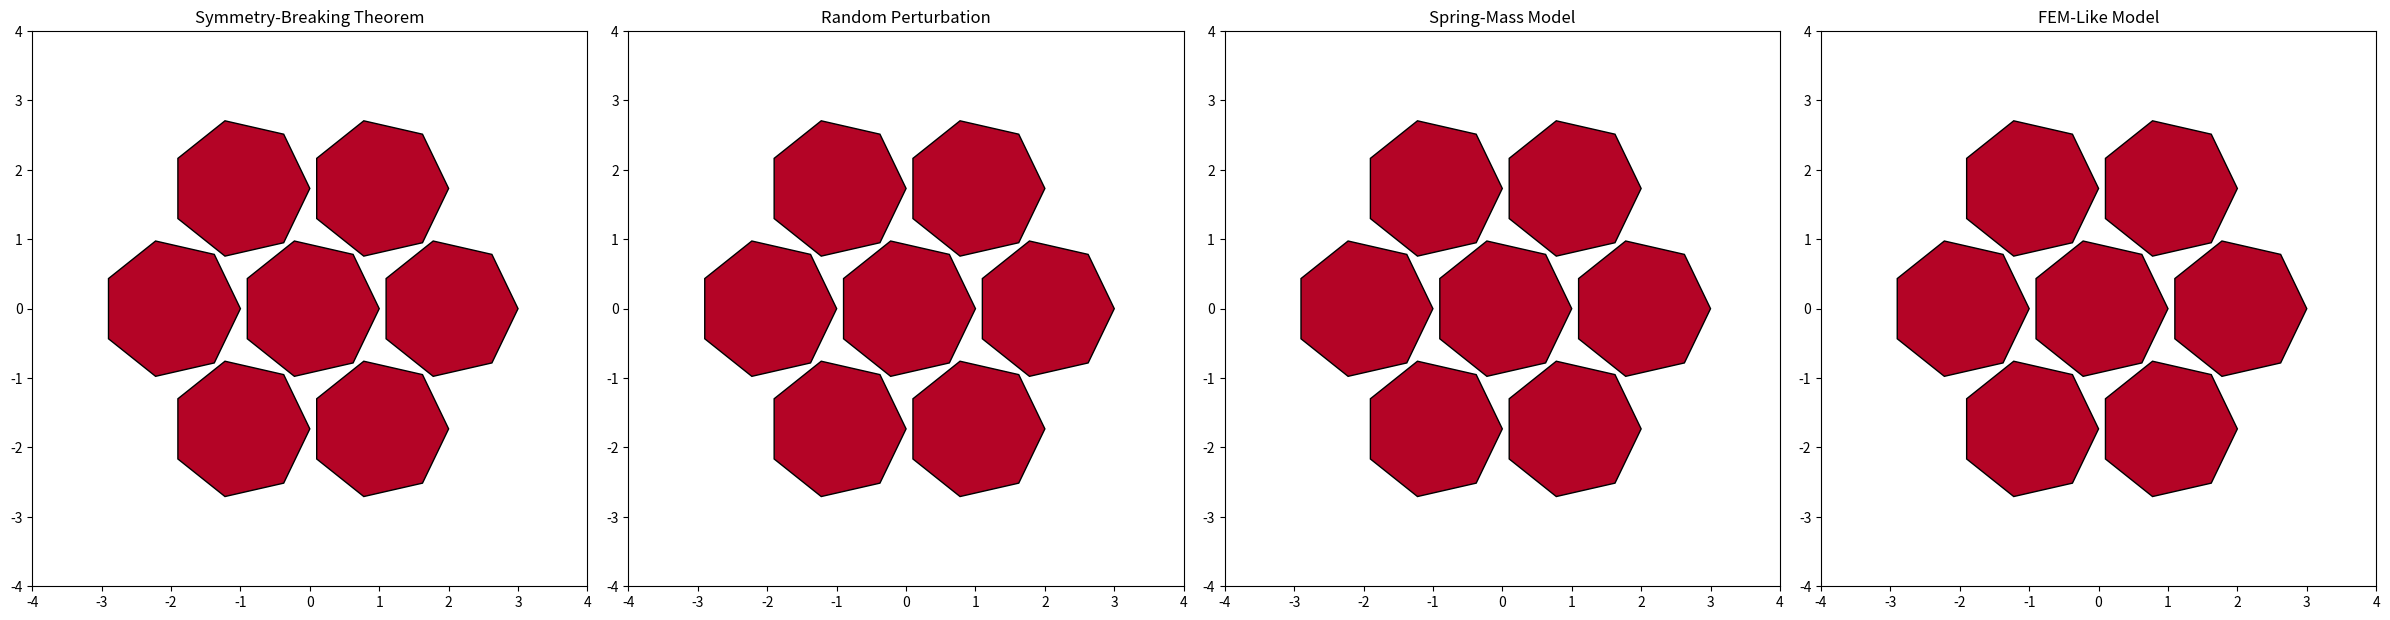

This chart was generated by the following Python code:
import numpy as np
import matplotlib.pyplot as plt
from matplotlib.animation import FuncAnimation
import matplotlib.colors as mcolors

def hexagon(radius=1):
    """
    Generate vertices of a regular hexagon.

    Parameters:
        radius (float): The radius of the hexagon.

    Returns:
        np.ndarray: A 2D array of vertices representing a regular hexagon.
    """
    angles = np.linspace(0, 2 * np.pi, 7, endpoint=False)
    return radius * np.c_[np.cos(angles), np.sin(angles)]

def create_7_cell_grid(radius=1):
    """
    Generate a 7-cell hexagonal grid (one center hexagon and 6 surrounding hexagons).

    Parameters:
        radius (float): The radius of each hexagon.

    Returns:
        list: A list of 2D arrays where each array represents the vertices of a hexagon.
    """
    center = np.array([0, 0])
    hexagons = [center]
    for i in range(6):
        angle = i * np.pi / 3  # 60 degrees between hexagons
        offset = np.array([np.cos(angle), np.sin(angle)]) * (2 * radius)
        hexagons.append(offset)
    return [hexagon(radius) + center for center in hexagons]

def apply_deformation(vertices, t, n, d, A_d, k_d, B_d, C_d, epsilon=1e-6):
    """
    Apply the Symmetry-Breaking Bifurcation Theorem-based deformation to a hexagonal grid.

    The deformation introduces controlled geometric symmetry-breaking based on the parameters of the theorem.

    Parameters:
        vertices (np.ndarray): Vertices of the hexagon.
        t (float): Deformation parameter (0.5 <= t <= 1).
        n (int): Complexity of the object (number of sides).
        d (int): Dimensionality of the object.
        A_d, k_d, B_d, C_d (float): Constants from the theorem specific to dimensionality.
        epsilon (float): Small constant to ensure smooth behavior near t_c.

    Returns:
        np.ndarray: Deformed vertices based on the theorem's parameters.
    """
    if n <= 0:
        raise ValueError("Complexity (n) must be positive.")
    if t <= 0.5:
        return vertices  # No deformation before the critical point
    ΔG = (A_d / n**k_d) * (t - 0.5 + epsilon)**(B_d * np.log(n) + C_d)
    return vertices * (1 + ΔG * np.random.uniform(-0.2, 0.2, vertices.shape))  # Exaggerated for visibility

def random_perturbation(vertices, max_deformation):
    """
    Apply random unstructured perturbation to the vertices of a hexagonal grid.

    This serves as a control model that simulates chaotic, unstructured deformation.

    Parameters:
        vertices (np.ndarray): Vertices of the hexagon.
        max_deformation (float): Maximum amount of deformation allowed.

    Returns:
        np.ndarray: Vertices with random perturbation applied.
    """
    return vertices * (1 + max_deformation * np.random.uniform(-0.2, 0.2, vertices.shape))

def apply_spring_mass_deformation(vertices, max_deformation, stiffness=0.2, damping=0.3):
    """
    Simulate deformation using a spring-mass system. This was a common pre-theorem method
    that focused on stable elastic deformation without a deep geometric basis.

    Parameters:
        vertices (np.ndarray): Vertices of the hexagon.
        max_deformation (float): Maximum amount of deformation allowed.
        stiffness (float): Spring stiffness constant (lower stiffness allows more movement).
        damping (float): Damping factor for stability.

    Returns:
        np.ndarray: Vertices deformed using a spring-mass model.
    """
    equilibrium = vertices.copy()  # The original positions are the equilibrium points
    displacement = vertices - equilibrium  # Displacement from equilibrium
    restoring_force = -stiffness * displacement  # Hooke's law: F = -kx
    damping_force = damping * np.random.uniform(-0.05, 0.05, vertices.shape)  # Damping for stability
    return vertices + (restoring_force + damping_force) * max_deformation

def apply_fem_like_deformation(vertices, max_deformation, stiffness=0.8):
    """
    Simulate deformation using a simplified finite element method (FEM-like) approach.

    FEM approximates material behavior by calculating forces on discrete elements of the object.

    Parameters:
        vertices (np.ndarray): Vertices of the hexagon.
        max_deformation (float): Maximum amount of deformation allowed.
        stiffness (float): Stiffness factor affecting how much deformation occurs.

    Returns:
        np.ndarray: Vertices deformed using a FEM-like method.
    """
    displacement = np.random.uniform(-0.05, 0.05, vertices.shape)
    force = stiffness * displacement
    return vertices + force * max_deformation

def colorize_deformation(deformation, max_deformation):
    """
    Return color based on the level of deformation. The color represents the intensity of
    deformation using a color gradient.

    Parameters:
        deformation (float): The amount of deformation.
        max_deformation (float): Maximum expected deformation.

    Returns:
        matplotlib.colors.Normalize: Color corresponding to the deformation level.
    """
    norm = plt.Normalize(0, max_deformation)
    cmap = plt.cm.coolwarm
    return cmap(norm(deformation))

def create_animation(num_sides=6, max_deformation=0.5, frames=100):
    """
    Create an animation that compares different deformation methods:

    1. Symmetry-Breaking Bifurcation Theorem: Structured, geometric-based deformation.
    2. Random Perturbation: Chaotic, unstructured deformation.
    3. Spring-Mass Model: Pre-theorem efficient deformation model, focused on stability.
    4. FEM-like Method: A commonly used material deformation approach.

    Parameters:
        num_sides (int): Number of sides for the polygon (default is 6 for hexagons).
        max_deformation (float): Maximum allowed deformation in the models.
        frames (int): Number of frames for the animation.
    """
    try:
        # Parameters specific to 2D polygons based on the theorem
        params = {"A_d": 4.08, "k_d": 0.76, "B_d": -0.13, "C_d": 2.23}
        hexagons = create_7_cell_grid()

        # Create subplots for each comparison
        fig, (ax1, ax2, ax3, ax4) = plt.subplots(1, 4, figsize=(24, 6))
        ax1.set_aspect('equal')
        ax1.set_xlim(-4, 4)
        ax1.set_ylim(-4, 4)
        ax1.set_title("Symmetry-Breaking Theorem")

        ax2.set_aspect('equal')
        ax2.set_xlim(-4, 4)
        ax2.set_ylim(-4, 4)
        ax2.set_title("Random Perturbation")

        ax3.set_aspect('equal')
        ax3.set_xlim(-4, 4)
        ax3.set_ylim(-4, 4)
        ax3.set_title("Spring-Mass Model")

        ax4.set_aspect('equal')
        ax4.set_xlim(-4, 4)
        ax4.set_ylim(-4, 4)
        ax4.set_title("FEM-Like Model")

        # Initialize hexagonal patches for each method
        hex_colors_1 = [ax1.fill([], [], color='blue', edgecolor='black')[0] for _ in range(7)]
        hex_colors_2 = [ax2.fill([], [], color='red', edgecolor='black')[0] for _ in range(7)]
        hex_colors_3 = [ax3.fill([], [], color='green', edgecolor='black')[0] for _ in range(7)]
        hex_colors_4 = [ax4.fill([], [], color='purple', edgecolor='black')[0] for _ in range(7)]

        def update(frame):
            """
            Update function for each frame of the animation. Deforms the hexagons based on
            the method being visualized.
            """
            t = (frame / frames) * (1 - 0.5) + 0.5  # Vary t from 0.5 to 1 (post-critical deformation)
            deformation = (frame / frames) * max_deformation

            # Apply Symmetry-Breaking Theorem deformation
            for i, vertices in enumerate(hexagons):
                new_vertices_1 = apply_deformation(vertices, t, num_sides, 2, **params)
                hex_colors_1[i].set_xy(new_vertices_1)
                color_1 = colorize_deformation(np.std(new_vertices_1), max_deformation)
                hex_colors_1[i].set_facecolor(color_1)

            # Apply random perturbation to the second set of hexagons
            for i, vertices in enumerate(hexagons):
                new_vertices_2 = random_perturbation(vertices, deformation)
                hex_colors_2[i].set_xy(new_vertices_2)
                color_2 = colorize_deformation(np.std(new_vertices_2), max_deformation)
                hex_colors_2[i].set_facecolor(color_2)

            # Apply Spring-Mass deformation to the third set of hexagons
            for i, vertices in enumerate(hexagons):
                new_vertices_3 = apply_spring_mass_deformation(vertices, deformation)
                hex_colors_3[i].set_xy(new_vertices_3)
                color_3 = colorize_deformation(np.std(new_vertices_3), max_deformation)
                hex_colors_3[i].set_facecolor(color_3)

            # Apply FEM-like deformation to the fourth set of hexagons
            for i, vertices in enumerate(hexagons):
                new_vertices_4 = apply_fem_like_deformation(vertices, deformation)
                hex_colors_4[i].set_xy(new_vertices_4)
                color_4 = colorize_deformation(np.std(new_vertices_4), max_deformation)
                hex_colors_4[i].set_facecolor(color_4)

            return hex_colors_1 + hex_colors_2 + hex_colors_3 + hex_colors_4

        # Create the animation
        ani = FuncAnimation(fig, update, frames=frames, interval=50, blit=True, repeat=True)
        plt.tight_layout()
        plt.show()

    except ValueError as e:
        print(f"Error: {e}")

if __name__ == "__main__":
    create_animation()
